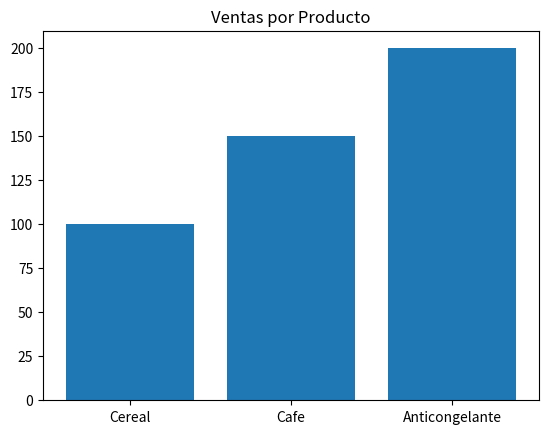

This chart was generated by the following Python code:
import matplotlib.pyplot as plt

productos = ['Cereal', 'Cafe', 'Anticongelante']
ventas = [100, 150, 200]

# Crear gráfico de barras

plt.bar(productos, ventas)
plt.title('Ventas por Producto')
plt.show()


